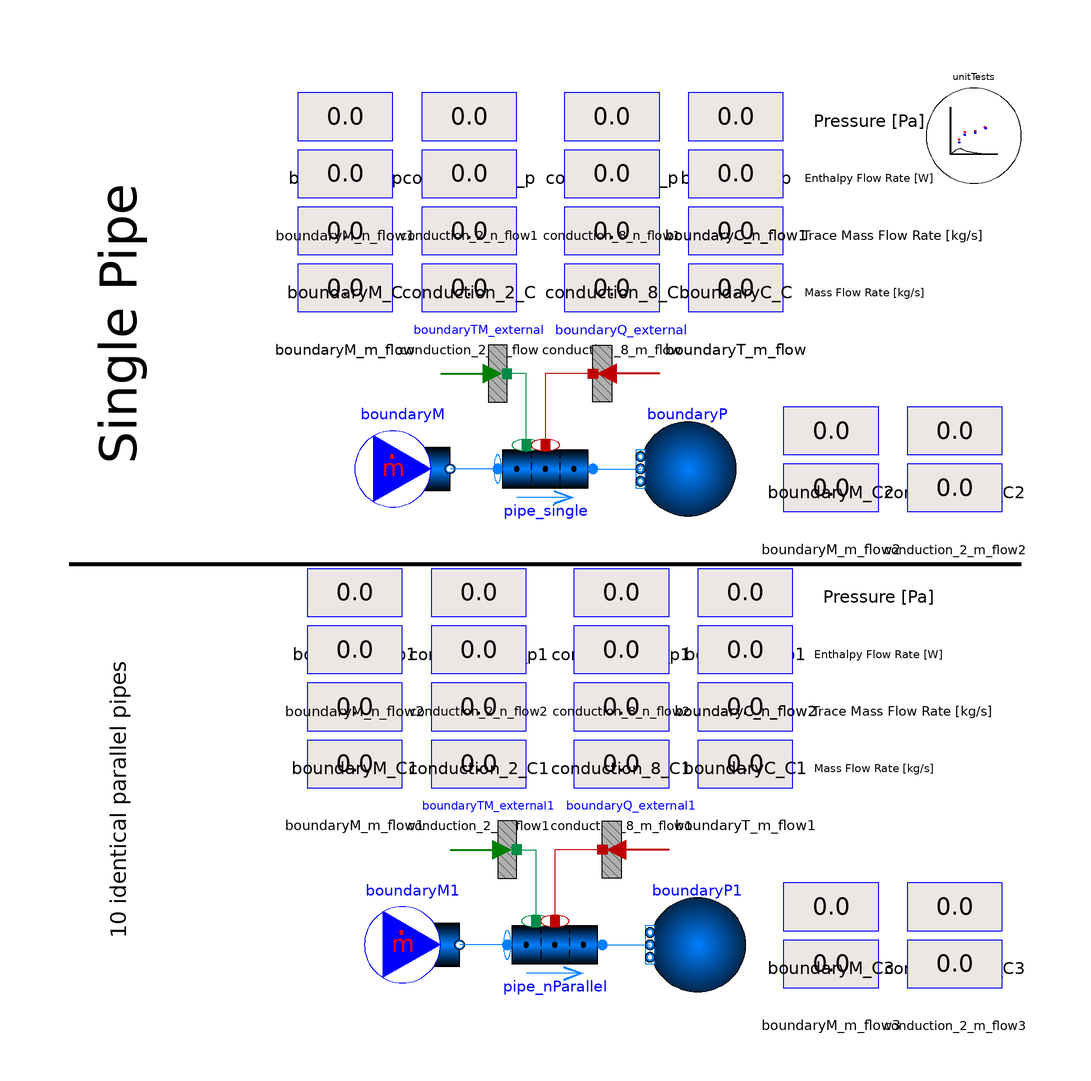

The component connection diagram of the Modelica model below, drawn from its own Placement and Line annotations.

model nParallel_FlowBoundary_MultiTransferSurface
  import TRANSFORM;
  extends TRANSFORM.Icons.Example;
  package Medium=Modelica.Media.Water.StandardWater(extraPropertiesNames={"Tritium","blah"});
  // m_flow_a_start = 1 in both pipes (the flow of their mass-flow sources), as in
  // GenericPipe_Tests.nParallel_StateBoundary. It also makes p_b_start default to 1 kPa below
  // p_a_start, so the start guesses for the steady-state start have a flow and a pressure drop
  // along each pipe. With a zero flow guess and equal start pressures, OpenModelica could not
  // start nParallel_StateBoundary, and its start with global homotopy failed on
  // nParallel_FlowBoundary; the pressure drop is what matters. This example started without the
  // guess; it keeps the family's start guesses alike.
  TRANSFORM.Fluid.Pipes.GenericPipe_MultiTransferSurface pipe_single(
    m_flow_a_start=1,
    energyDynamics=Modelica.Fluid.Types.Dynamics.SteadyStateInitial,
    redeclare package Medium = Medium,
    use_HeatTransfer=true,
    redeclare model Geometry =
        TRANSFORM.Fluid.ClosureRelations.Geometry.Models.DistributedVolume_1D.StraightPipe (
         nV=10, dimension=0.01),
    use_TraceMassTransfer=true,
    redeclare model HeatTransfer =
        TRANSFORM.Fluid.ClosureRelations.HeatTransfer.Models.DistributedPipe_1D_MultiTransferSurface.Alphas (
         alpha0=1000),
    redeclare model TraceMassTransfer =
        TRANSFORM.Fluid.ClosureRelations.MassTransfer.Models.DistributedPipe_TraceMass_1D_MultiTransferSurface.AlphasM (
        redeclare model DiffusionCoeff =
            TRANSFORM.Media.ClosureModels.MassDiffusionCoefficient.Models.GenericCoefficient (
             D_ab0=1),
        alphaM0=fill(1, pipe_single.traceMassTransfer.nC),
        iC={1}))
    annotation (Placement(transformation(extent={{-10,10},{10,30}})));
  Utilities.Visualizers.displayReal boundaryQ_p(val=pipe_single.port_a.p)
    annotation (Placement(transformation(extent={{-52,84},{-32,104}})));
  Utilities.Visualizers.displayReal boundaryT_p(val=pipe_single.port_b.p)
    annotation (Placement(transformation(extent={{30,84},{50,104}})));
  TRANSFORM.Fluid.BoundaryConditions.MassFlowSource_h boundaryM(
    nPorts=1,
    m_flow=1,
    h=1e5,
    C=fill(0.1, Medium.nC),
    redeclare package Medium = Medium)
    annotation (Placement(transformation(extent={{-40,10},{-20,30}})));
  TRANSFORM.Fluid.BoundaryConditions.Boundary_ph boundaryP(
    nPorts=1,
    p=100000,
    redeclare package Medium = Medium)
    annotation (Placement(transformation(extent={{40,10},{20,30}})));
  Utilities.Visualizers.displayReal conduction_2_m_flow(val=pipe_single.m_flows[
        2], precision=2)
            annotation (Placement(transformation(extent={{-26,48},{-6,68}})));
  Utilities.Visualizers.displayReal conduction_8_m_flow(val=pipe_single.m_flows[
        8], precision=2)
            annotation (Placement(transformation(extent={{4,48},{24,68}})));
  Utilities.Visualizers.displayReal conduction_2_p(val=pipe_single.mediums[2].p)
    annotation (Placement(transformation(extent={{-26,84},{-6,104}})));
  Utilities.Visualizers.displayReal conduction_8_p(val=pipe_single.mediums[8].p)
    annotation (Placement(transformation(extent={{4,84},{24,104}})));
  Utilities.Visualizers.displayReal boundaryM_m_flow(val=pipe_single.port_a.m_flow,
      precision=2)
    annotation (Placement(transformation(extent={{-52,48},{-32,68}})));
  Utilities.Visualizers.displayReal boundaryT_m_flow(val=pipe_single.port_b.m_flow,
      precision=2)
    annotation (Placement(transformation(extent={{30,48},{50,68}})));
  Utilities.Visualizers.displayReal boundaryM_C(precision=2, val=pipe_single.port_a.m_flow
        *pipe_single.port_a.C_outflow[1])
            annotation (Placement(transformation(extent={{-52,60},{-32,80}})));
  Utilities.Visualizers.displayReal boundaryC_C(precision=2, val=pipe_single.port_a.m_flow
        *pipe_single.port_b.C_outflow[1])
    annotation (Placement(transformation(extent={{30,60},{50,80}})));
  Utilities.Visualizers.displayReal boundaryM_n_flow1(val=pipe_single.port_a.m_flow
        *pipe_single.port_a.h_outflow)
    annotation (Placement(transformation(extent={{-52,72},{-32,92}})));
  Utilities.Visualizers.displayReal boundaryC_n_flow1(val=pipe_single.port_a.m_flow
        *pipe_single.port_b.h_outflow)
    annotation (Placement(transformation(extent={{30,72},{50,92}})));
  HeatAndMassTransfer.BoundaryConditions.Heat.HeatFlow boundaryQ_external(
      Q_flow=1000)
    annotation (Placement(transformation(extent={{30,30},{10,50}})));
  HeatAndMassTransfer.BoundaryConditions.Mass.MassFlow boundaryTM_external(n_flow=
        fill(0.1, boundaryTM_external.nC), nC=pipe_single.traceMassTransfer.nC)
    annotation (Placement(transformation(extent={{-28,30},{-8,50}})));
  TRANSFORM.Fluid.Pipes.GenericPipe_MultiTransferSurface pipe_nParallel(
    m_flow_a_start=1,
    energyDynamics=Modelica.Fluid.Types.Dynamics.SteadyStateInitial,
    redeclare package Medium = Medium,
    use_HeatTransfer=true,
    redeclare model Geometry =
        TRANSFORM.Fluid.ClosureRelations.Geometry.Models.DistributedVolume_1D.StraightPipe (
         nV=10, dimension=0.01),
    use_TraceMassTransfer=true,
    nParallel=10,
    redeclare model HeatTransfer =
        TRANSFORM.Fluid.ClosureRelations.HeatTransfer.Models.DistributedPipe_1D_MultiTransferSurface.Alphas (
         alpha0=1000),
    redeclare model TraceMassTransfer =
        TRANSFORM.Fluid.ClosureRelations.MassTransfer.Models.DistributedPipe_TraceMass_1D_MultiTransferSurface.AlphasM (
        redeclare model DiffusionCoeff =
            TRANSFORM.Media.ClosureModels.MassDiffusionCoefficient.Models.GenericCoefficient (
             D_ab0=1),
        alphaM0=fill(1, pipe_nParallel.traceMassTransfer.nC),
        iC={1}))
    annotation (Placement(transformation(extent={{-8,-90},{12,-70}})));
  Utilities.Visualizers.displayReal boundaryQ_p1(val=pipe_nParallel.port_a.p)
    annotation (Placement(transformation(extent={{-50,-16},{-30,4}})));
  Utilities.Visualizers.displayReal boundaryT_p1(val=pipe_nParallel.port_b.p)
    annotation (Placement(transformation(extent={{32,-16},{52,4}})));
  TRANSFORM.Fluid.BoundaryConditions.MassFlowSource_h boundaryM1(
    nPorts=1,
    m_flow=1,
    h=1e5,
    C=fill(0.1, Medium.nC),
    redeclare package Medium = Medium)
    annotation (Placement(transformation(extent={{-38,-90},{-18,-70}})));
  TRANSFORM.Fluid.BoundaryConditions.Boundary_ph boundaryP1(
    nPorts=1,
    redeclare package Medium = Medium,
    p=100000) annotation (Placement(transformation(extent={{42,-90},{22,-70}})));
  Utilities.Visualizers.displayReal conduction_2_m_flow1(val=pipe_nParallel.m_flows[
        2], precision=2)
    annotation (Placement(transformation(extent={{-24,-52},{-4,-32}})));
  Utilities.Visualizers.displayReal conduction_8_m_flow1(val=pipe_nParallel.m_flows[
        8], precision=2)
    annotation (Placement(transformation(extent={{6,-52},{26,-32}})));
  Utilities.Visualizers.displayReal conduction_2_p1(val=pipe_nParallel.mediums[
        2].p) annotation (Placement(transformation(extent={{-24,-16},{-4,4}})));
  Utilities.Visualizers.displayReal conduction_8_p1(val=pipe_nParallel.mediums[
        8].p) annotation (Placement(transformation(extent={{6,-16},{26,4}})));
  Utilities.Visualizers.displayReal boundaryM_m_flow1(val=pipe_nParallel.port_a.m_flow,
      precision=2)
    annotation (Placement(transformation(extent={{-50,-52},{-30,-32}})));
  Utilities.Visualizers.displayReal boundaryT_m_flow1(val=pipe_nParallel.port_b.m_flow,
      precision=2)
    annotation (Placement(transformation(extent={{32,-52},{52,-32}})));
  Utilities.Visualizers.displayReal boundaryM_C1(precision=2, val=pipe_single.port_a.m_flow
        *pipe_nParallel.port_a.C_outflow[1])
    annotation (Placement(transformation(extent={{-50,-40},{-30,-20}})));
  Utilities.Visualizers.displayReal boundaryC_C1(precision=2, val=pipe_single.port_a.m_flow
        *pipe_nParallel.port_b.C_outflow[1])
    annotation (Placement(transformation(extent={{32,-40},{52,-20}})));
  Utilities.Visualizers.displayReal boundaryM_n_flow2(val=pipe_single.port_a.m_flow
        *pipe_nParallel.port_a.h_outflow)
    annotation (Placement(transformation(extent={{-50,-28},{-30,-8}})));
  Utilities.Visualizers.displayReal boundaryC_n_flow2(val=pipe_single.port_a.m_flow
        *pipe_nParallel.port_b.h_outflow)
    annotation (Placement(transformation(extent={{32,-28},{52,-8}})));
  HeatAndMassTransfer.BoundaryConditions.Heat.HeatFlow boundaryQ_external1(
      Q_flow=1000)
    annotation (Placement(transformation(extent={{32,-70},{12,-50}})));
  HeatAndMassTransfer.BoundaryConditions.Mass.MassFlow boundaryTM_external1(nC=
        pipe_nParallel.traceMassTransfer.nC, n_flow=fill(0.1,
        boundaryTM_external1.nC))
    annotation (Placement(transformation(extent={{-26,-70},{-6,-50}})));
  Utilities.Visualizers.displayReal boundaryM_m_flow2(precision=2, val=
        pipe_single.massPorts[4,1].n_flow[1])
    annotation (Placement(transformation(extent={{50,6},{70,26}})));
  Utilities.Visualizers.displayReal boundaryM_C2(val=pipe_single.massPorts[4,1].C[
        1]) annotation (Placement(transformation(extent={{50,18},{70,38}})));
  Utilities.Visualizers.displayReal conduction_2_C2(val=pipe_single.heatPorts[4,1].T)
    annotation (Placement(transformation(extent={{76,18},{96,38}})));
  Utilities.Visualizers.displayReal conduction_2_m_flow2(val=pipe_single.heatPorts[
        4,1].Q_flow)
            annotation (Placement(transformation(extent={{76,6},{96,26}})));
  Utilities.Visualizers.displayReal boundaryM_m_flow3(precision=2, val=
        pipe_nParallel.massPorts[4,1].n_flow[1])
    annotation (Placement(transformation(extent={{50,-94},{70,-74}})));
  Utilities.Visualizers.displayReal boundaryM_C3(val=pipe_nParallel.massPorts[4,1].C[
        1]) annotation (Placement(transformation(extent={{50,-82},{70,-62}})));
  Utilities.Visualizers.displayReal conduction_2_C3(val=pipe_nParallel.heatPorts[
        4,1].T)
    annotation (Placement(transformation(extent={{76,-82},{96,-62}})));
  Utilities.Visualizers.displayReal conduction_2_m_flow3(val=pipe_nParallel.heatPorts[
        4,1].Q_flow)
            annotation (Placement(transformation(extent={{76,-94},{96,-74}})));
  Utilities.Visualizers.displayReal conduction_2_C(precision=2, val=pipe_single.mC_flows[
        2, 1])
    annotation (Placement(transformation(extent={{-26,60},{-6,80}})));
  Utilities.Visualizers.displayReal conduction_8_C(precision=2, val=pipe_single.mC_flows[
        8, 1])
    annotation (Placement(transformation(extent={{4,60},{24,80}})));
  Utilities.Visualizers.displayReal conduction_2_n_flow1(val=pipe_single.H_flows[
        2])
    annotation (Placement(transformation(extent={{-26,72},{-6,92}})));
  Utilities.Visualizers.displayReal conduction_8_n_flow1(val=pipe_single.H_flows[
        8])
    annotation (Placement(transformation(extent={{4,72},{24,92}})));
  Utilities.Visualizers.displayReal conduction_2_C1(precision=2, val=
        pipe_nParallel.mC_flows[2, 1])
    annotation (Placement(transformation(extent={{-24,-40},{-4,-20}})));
  Utilities.Visualizers.displayReal conduction_8_C1(precision=2, val=
        pipe_nParallel.mC_flows[8, 1])
    annotation (Placement(transformation(extent={{6,-40},{26,-20}})));
  Utilities.Visualizers.displayReal conduction_2_n_flow2(val=pipe_nParallel.H_flows[
        2]) annotation (Placement(transformation(extent={{-24,-28},{-4,-8}})));
  Utilities.Visualizers.displayReal conduction_8_n_flow2(val=pipe_nParallel.H_flows[
        8]) annotation (Placement(transformation(extent={{6,-28},{26,-8}})));
  TRANSFORM.Utilities.ErrorAnalysis.UnitTests unitTests(n=4, x={pipe_single.massPorts[
        4, 1].C[1],pipe_nParallel.massPorts[4, 1].C[1],pipe_single.heatPorts[4,
        1].T,pipe_nParallel.heatPorts[4, 1].T})
    annotation (Placement(transformation(extent={{80,80},{100,100}})));
equation
  connect(pipe_single.port_a, boundaryM.ports[1]) annotation (Line(
      points={{-10,20},{-20,20}},
      color={0,127,255}));
  connect(pipe_single.port_b, boundaryP.ports[1]) annotation (Line(
      points={{10,20},{20,20}},
      color={0,127,255}));
  connect(pipe_nParallel.port_a, boundaryM1.ports[1]) annotation (Line(
      points={{-8,-80},{-18,-80}},
      color={0,127,255}));
  connect(pipe_nParallel.port_b, boundaryP1.ports[1]) annotation (Line(
      points={{12,-80},{22,-80}},
      color={0,127,255}));
  connect(boundaryQ_external.port, pipe_single.heatPorts[4, 1])
    annotation (Line(points={{10,40},{0,40},{0,25}}, color={191,0,0}));
  connect(boundaryQ_external1.port, pipe_nParallel.heatPorts[4, 1])
    annotation (Line(points={{12,-60},{2,-60},{2,-75}}, color={191,0,0}));
  connect(boundaryTM_external1.port, pipe_nParallel.massPorts[4, 1])
    annotation (Line(points={{-6,-60},{-2,-60},{-2,-75}}, color={0,140,72}));
  connect(pipe_single.massPorts[4, 1], boundaryTM_external.port) annotation (
      Line(points={{-4,25},{-4,25},{-4,38},{-4,40},{-8,40}}, color={0,140,72}));
  annotation (Icon(coordinateSystem(preserveAspectRatio=false)), Diagram(
        coordinateSystem(preserveAspectRatio=false), graphics={
        Line(
          points={{-100,0},{100,0}},
          color={0,0,0},
          thickness=1),
        Text(
          extent={{-29.5,9.5},{29.5,-9.5}},
          textColor={0,0,0},
          origin={-89.5,50.5},
          rotation=90,
          textString="Single Pipe"),
        Text(
          extent={{56,96},{80,90}},
          textColor={0,0,0},
          textString="Pressure [Pa]"),
        Text(
          extent={{54,60},{80,54}},
          textColor={0,0,0},
          textString="Mass Flow Rate [kg/s]"),
        Text(
          extent={{58,-4},{82,-10}},
          textColor={0,0,0},
          textString="Pressure [Pa]"),
        Text(
          extent={{56,-40},{82,-46}},
          textColor={0,0,0},
          textString="Mass Flow Rate [kg/s]"),
        Text(
          extent={{-29.5,9.5},{29.5,-9.5}},
          textColor={0,0,0},
          origin={-89.5,-49.5},
          rotation=90,
          textString="10 identical parallel pipes"),
        Text(
          extent={{54,72},{92,66}},
          textColor={0,0,0},
          textString="Trace Mass Flow Rate [kg/s]"),
        Text(
          extent={{54,84},{82,78}},
          textColor={0,0,0},
          textString="Enthalpy Flow Rate [W]"),
        Text(
          extent={{56,-28},{94,-34}},
          textColor={0,0,0},
          textString="Trace Mass Flow Rate [kg/s]"),
        Text(
          extent={{56,-16},{84,-22}},
          textColor={0,0,0},
          textString="Enthalpy Flow Rate [W]")}),
    experiment(__Dymola_NumberOfIntervals=100));
end nParallel_FlowBoundary_MultiTransferSurface;